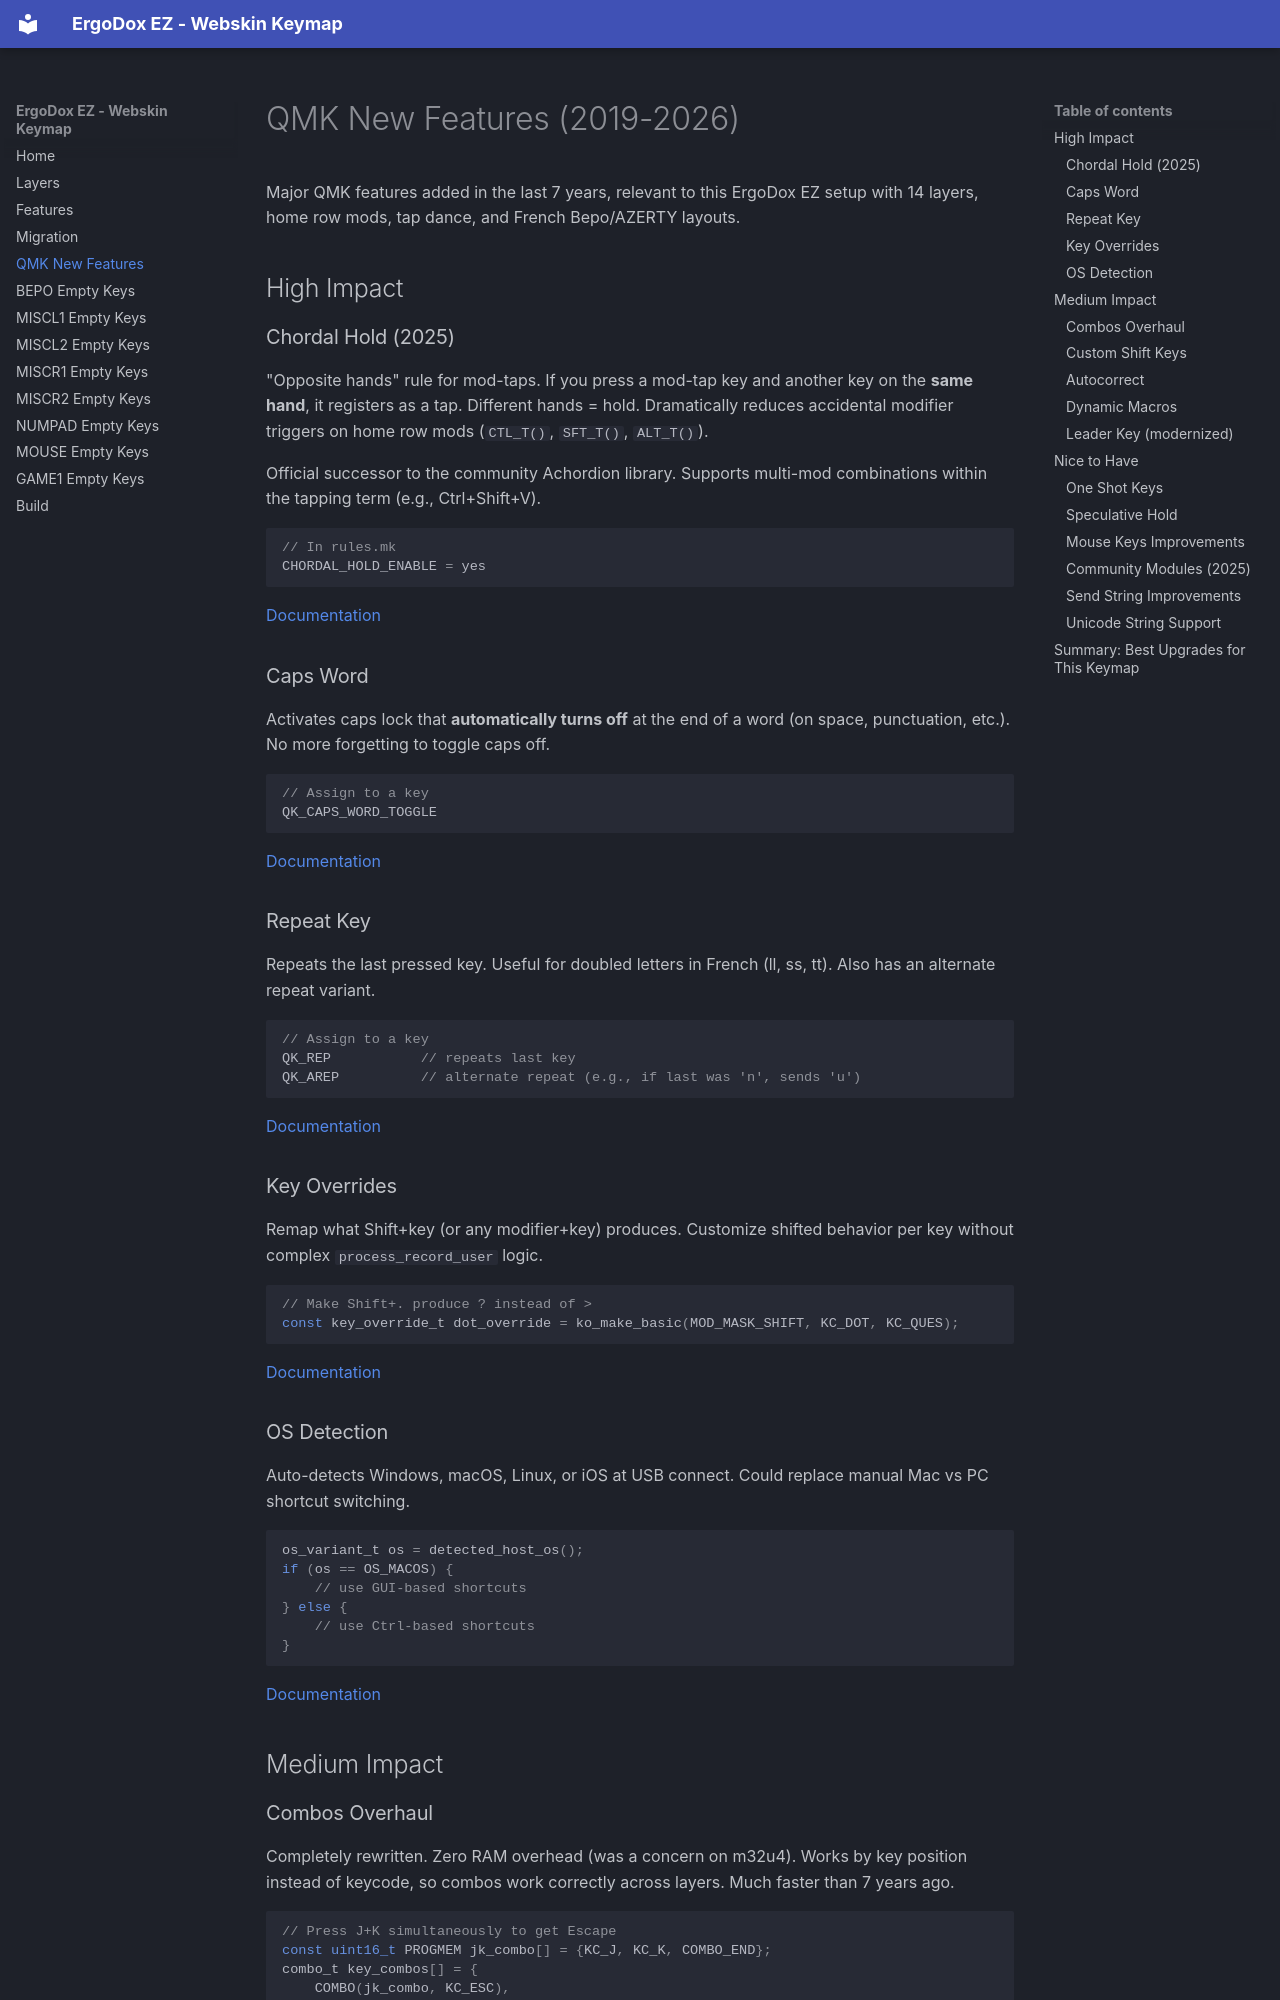

repository: webskin/ws-ergodox-ez · page: qmk-new-features/index.html · generator: mkdocs

# QMK New Features (2019-2026)

Major QMK features added in the last 7 years, relevant to this ErgoDox EZ setup with 14 layers, home row mods, tap dance, and French Bepo/AZERTY layouts.

## High Impact

### Chordal Hold (2025)

"Opposite hands" rule for mod-taps. If you press a mod-tap key and another key on the **same hand**, it registers as a tap. Different hands = hold. Dramatically reduces accidental modifier triggers on home row mods (`CTL_T()`, `SFT_T()`, `ALT_T()`).

Official successor to the community Achordion library. Supports multi-mod combinations within the tapping term (e.g., Ctrl+Shift+V).

```c
// In rules.mk
CHORDAL_HOLD_ENABLE = yes
```

[Documentation](https://docs.qmk.fm/tap_hold#chordal-hold)

### Caps Word

Activates caps lock that **automatically turns off** at the end of a word (on space, punctuation, etc.). No more forgetting to toggle caps off.

```c
// Assign to a key
QK_CAPS_WORD_TOGGLE
```

[Documentation](https://docs.qmk.fm/features/caps_word)

### Repeat Key

Repeats the last pressed key. Useful for doubled letters in French (ll, ss, tt). Also has an alternate repeat variant.

```c
// Assign to a key
QK_REP           // repeats last key
QK_AREP          // alternate repeat (e.g., if last was 'n', sends 'u')
```

[Documentation](https://docs.qmk.fm/features/repeat_key)

### Key Overrides

Remap what Shift+key (or any modifier+key) produces. Customize shifted behavior per key without complex `process_record_user` logic.

```c
// Make Shift+. produce ? instead of >
const key_override_t dot_override = ko_make_basic(MOD_MASK_SHIFT, KC_DOT, KC_QUES);
```

[Documentation](https://docs.qmk.fm/features/key_overrides)

### OS Detection

Auto-detects Windows, macOS, Linux, or iOS at USB connect. Could replace manual Mac vs PC shortcut switching.

```c
os_variant_t os = detected_host_os();
if (os == OS_MACOS) {
    // use GUI-based shortcuts
} else {
    // use Ctrl-based shortcuts
}
```

[Documentation](https://docs.qmk.fm/features/os_detection)

## Medium Impact
